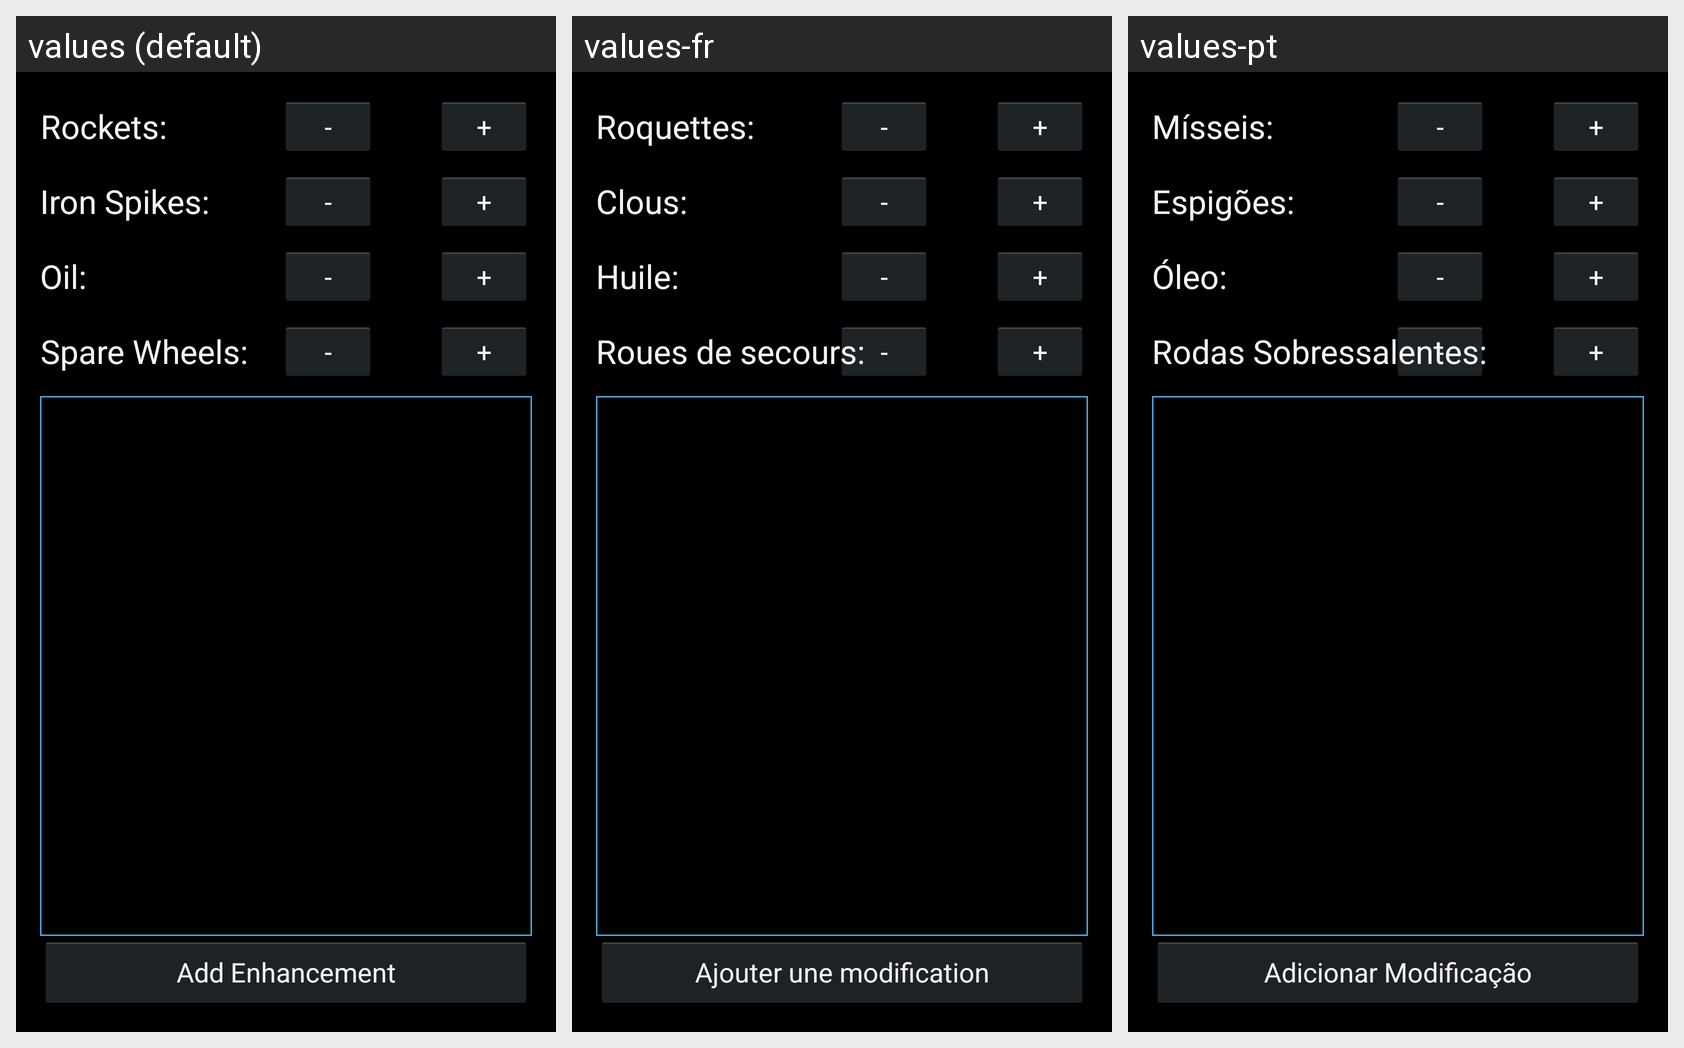

The same Android screen rendered under several of its app's locales, left to right. List the strings drawn on it with the default value and each locale's translation.
Android screen res/layout/fragment_13ff_adventure_vehicleequipment.xml rendered under 3 locales, left to right: values (default), values-fr, values-pt. Device: Nexus 5 (rendered at 1080×1920; each locale shown at half size, 540×960, under a caption strip naming it); theme AppBaseTheme.
Strings drawn on this screen, with the default value and each locale's value (text and hints the layout hard-codes, and strings that could not be matched under every locale, appear in the picture but are not listed):

rockets
  values: Rockets:
  values-fr: Roquettes:
  values-pt: Mísseis:

minus
  values: -
  values-fr: -
  values-pt: -

plus
  values: +
  values-fr: +
  values-pt: +

ironSpikes
  values: Iron Spikes:
  values-fr: Clous:
  values-pt: Espigões:

oil
  values: Oil:
  values-fr: Huile:
  values-pt: Óleo:

spareWheels
  values: Spare Wheels:
  values-fr: Roues de secours:
  values-pt: Rodas Sobressalentes:

addEnhancement
  values: Add Enhancement
  values-fr: Ajouter une modification
  values-pt: Adicionar Modificação
